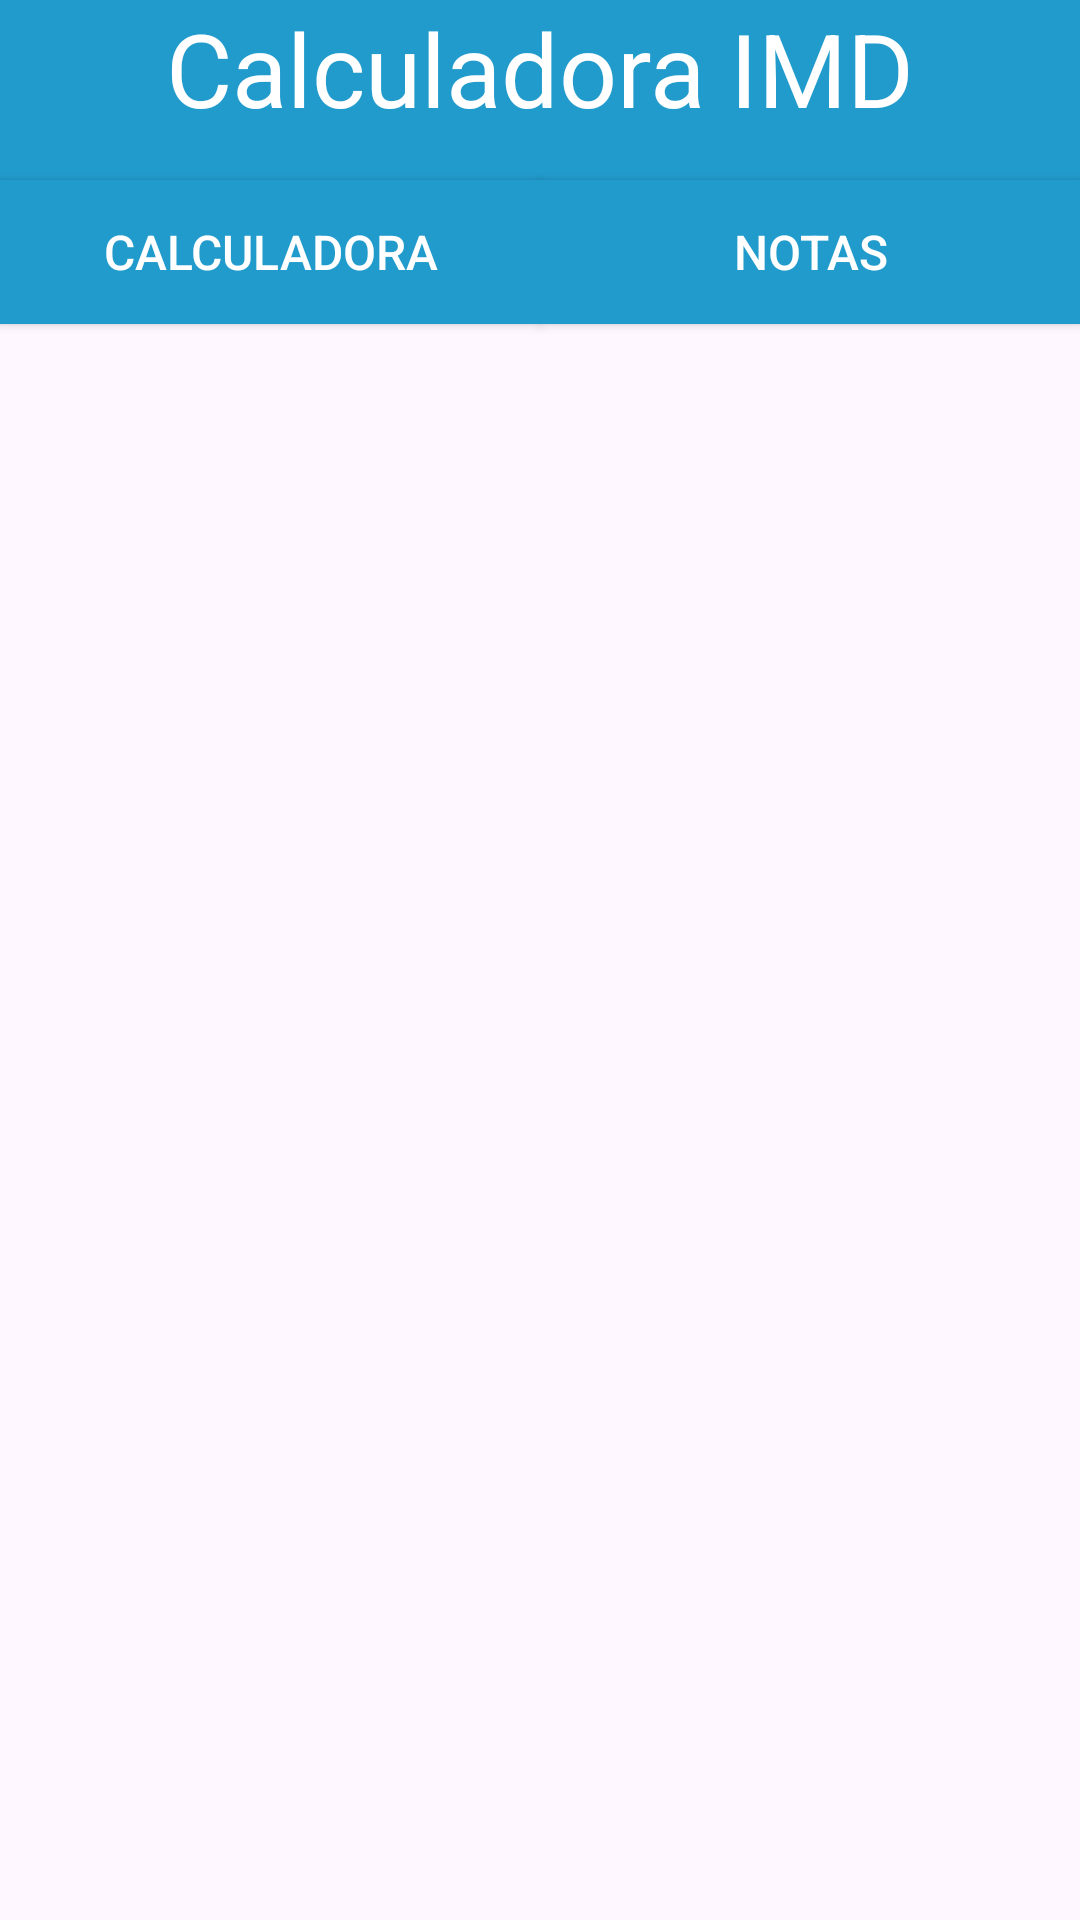

The Android layout XML behind this screen, and the referenced resources:
<!-- AndroidManifest.xml: application theme Theme.Calculadora_imd -->
<!-- res/layout/activity_main.xml -->
<?xml version="1.0" encoding="utf-8"?>
<androidx.constraintlayout.widget.ConstraintLayout xmlns:android="http://schemas.android.com/apk/res/android"
    xmlns:app="http://schemas.android.com/apk/res-auto"
    xmlns:tools="http://schemas.android.com/tools"
    android:layout_width="match_parent"
    android:layout_height="match_parent"
    tools:context=".MainActivity">

    <LinearLayout
        android:id="@+id/linearLayout"
        android:layout_width="0dp"
        android:layout_height="60dp"
        android:background="@color/primary_color"
        android:orientation="vertical"
        android:textAlignment="center"
        app:layout_constraintEnd_toEndOf="parent"
        app:layout_constraintStart_toStartOf="parent"
        app:layout_constraintTop_toTopOf="parent">

        <TextView
            android:id="@+id/appTitle"
            android:layout_width="match_parent"
            android:layout_height="wrap_content"
            android:text="@string/app_title"
            android:textAlignment="center"
            android:textColor="@color/white"
            android:textSize="34sp" />
    </LinearLayout>

    <androidx.constraintlayout.widget.Guideline
        android:id="@+id/guideline"
        android:layout_width="wrap_content"
        android:layout_height="wrap_content"
        android:orientation="vertical"
        app:layout_constraintGuide_percent="0.5" />

    <Button
        android:id="@+id/calculatorButton"
        android:layout_width="0dp"
        android:layout_height="wrap_content"
        android:background="@color/primary_color"
        android:onClick="navToCalculator"
        android:text="@string/calculator_button"
        android:textColor="@color/white"
        android:textColorHighlight="@color/primary_color"
        android:textColorHint="@color/primary_color"
        android:textColorLink="@color/primary_color"
        android:textSize="16sp"
        app:backgroundTint="@color/primary_color"
        app:backgroundTintMode="src_in"
        app:layout_constraintEnd_toStartOf="@+id/guideline"
        app:layout_constraintStart_toStartOf="parent"
        app:layout_constraintTop_toBottomOf="@+id/linearLayout" />

    <Button
        android:id="@+id/gradesButton"
        android:layout_width="0dp"
        android:layout_height="wrap_content"
        android:background="@color/primary_color"
        android:onClick="navToGrades"
        android:text="@string/grades_button"
        android:textColor="@color/white"
        android:textColorHighlight="@color/primary_color"
        android:textColorHint="@color/primary_color"
        android:textColorLink="@color/primary_color"
        android:textSize="16sp"
        app:backgroundTint="@color/primary_color"
        app:backgroundTintMode="src_in"
        app:layout_constraintEnd_toEndOf="parent"
        app:layout_constraintStart_toStartOf="@+id/guideline"
        app:layout_constraintTop_toBottomOf="@+id/linearLayout" />

    <FrameLayout
        android:id="@+id/contentFrame"
        android:layout_width="0dp"
        android:layout_height="0dp"
        app:layout_constraintBottom_toBottomOf="parent"
        app:layout_constraintEnd_toEndOf="parent"
        app:layout_constraintStart_toStartOf="parent"
        app:layout_constraintTop_toBottomOf="@+id/calculatorButton">

    </FrameLayout>
</androidx.constraintlayout.widget.ConstraintLayout>
<!-- resources referenced by this layout -->
<resources>
  <color name="primary_color">#219bcc</color>
  <color name="white">#FFFFFFFF</color>
  <string name="app_title">Calculadora IMD</string>
  <string name="calculator_button">Calculadora</string>
  <string name="grades_button">Notas</string>
  <style name="Theme.Calculadora_imd" parent="Base.Theme.Calculadora_imd" />
  <style name="Base.Theme.Calculadora_imd" parent="Theme.Material3.DayNight.NoActionBar">
          
          
      </style>
</resources>
